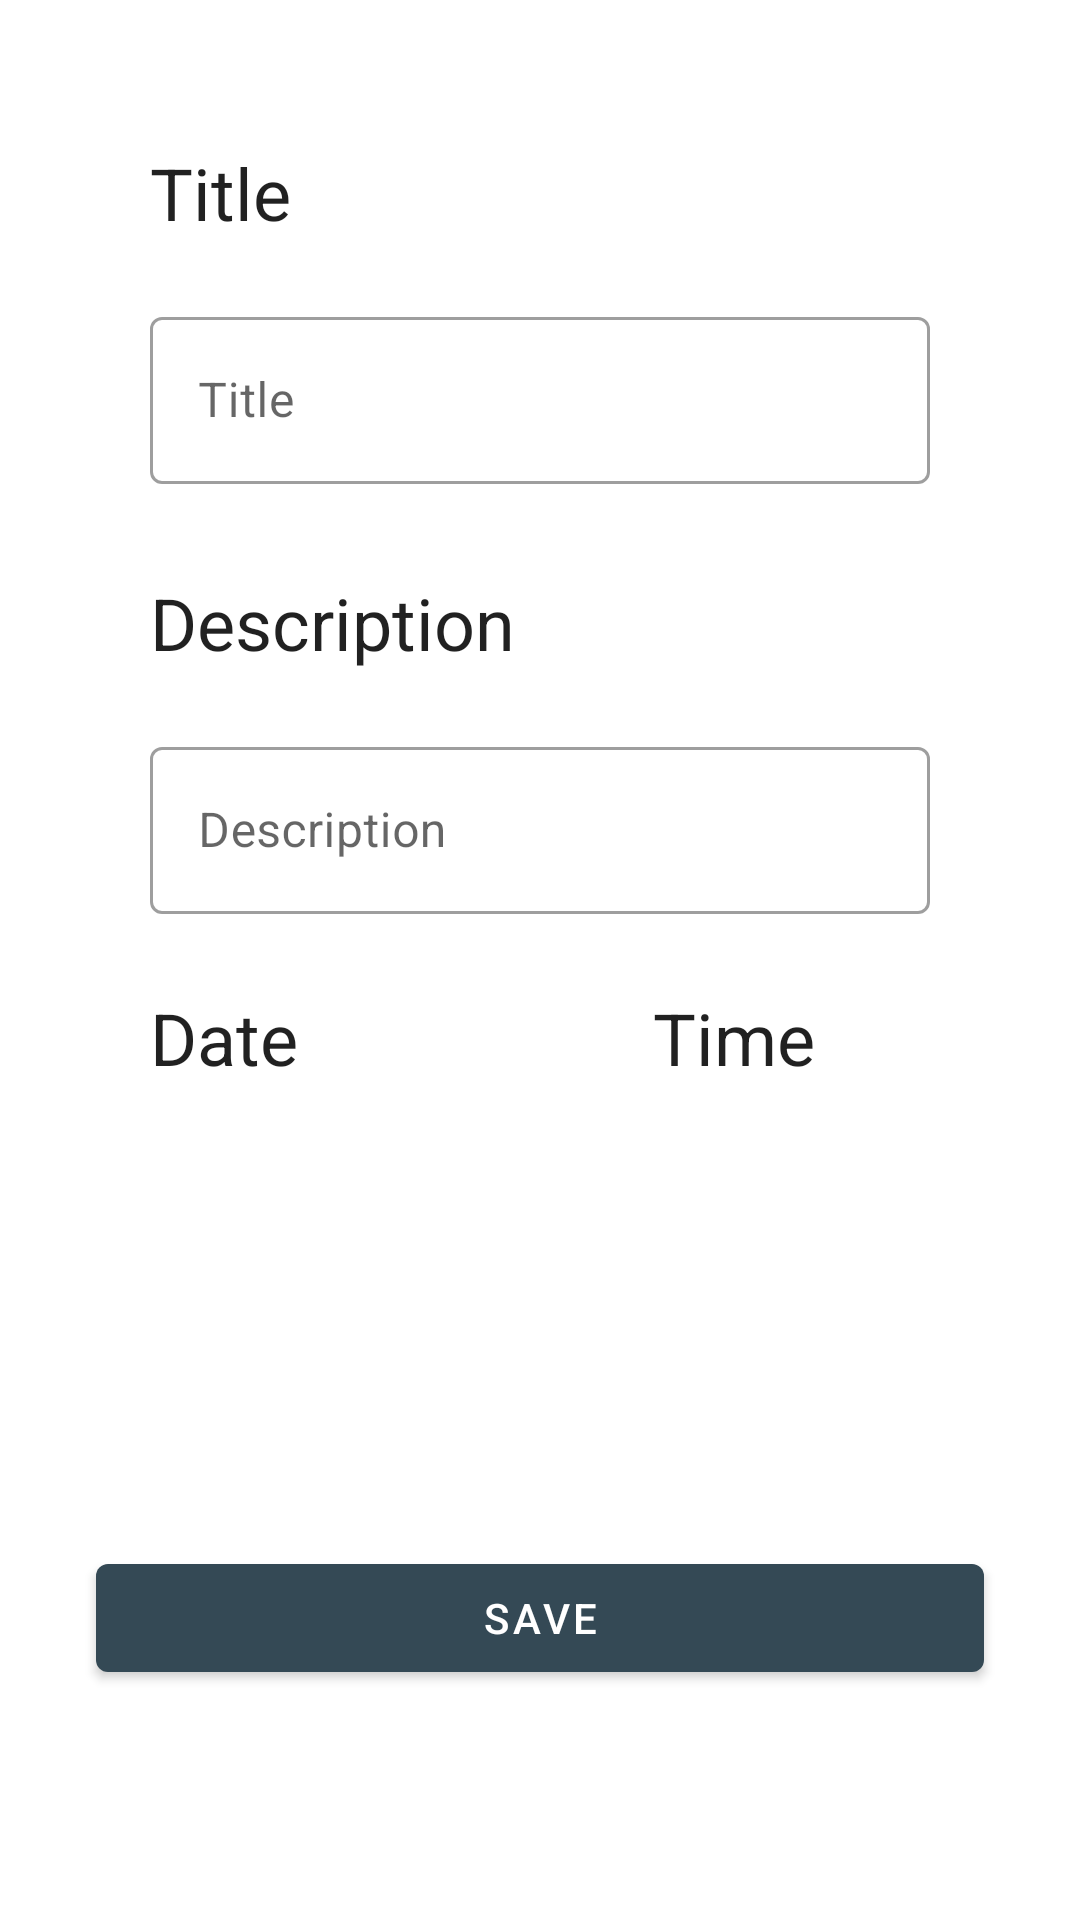

The Android layout XML behind this screen, and the referenced resources:
<!-- AndroidManifest.xml: application theme AppTheme -->
<!-- res/layout/activity_profile.xml -->
<?xml version="1.0" encoding="utf-8"?>
<androidx.constraintlayout.widget.ConstraintLayout xmlns:android="http://schemas.android.com/apk/res/android"
    xmlns:app="http://schemas.android.com/apk/res-auto"
    xmlns:tools="http://schemas.android.com/tools"
    android:layout_width="match_parent"
    android:layout_height="match_parent"
    tools:context=".ProfileActivity"
    android:orientation="vertical">

    <ImageView
        android:id="@+id/imageBack"
        android:layout_width="48dp"
        android:layout_height="48dp"
        android:scaleType="centerInside"
        app:layout_constraintStart_toStartOf="parent"
        app:layout_constraintTop_toTopOf="parent"
        app:srcCompat= "@drawable/ic_baseline_arrow_back_24"/>


    <TextView
        android:id="@+id/TextProfileTitle"
        style="@style/TextAppearance.MaterialComponents.Headline5"
        android:layout_width="wrap_content"
        android:layout_height="wrap_content"
        android:layout_marginStart="50dp"
        android:text="@string/Title"
        app:layout_constraintStart_toStartOf="parent"
        app:layout_constraintTop_toBottomOf="@id/imageBack"

        />

    <com.google.android.material.textfield.TextInputLayout

        android:id="@+id/LayoutTextTitle"
        style="@style/Widget.MaterialComponents.TextInputLayout.OutlinedBox"
        android:layout_width="match_parent"
        android:layout_height="wrap_content"
        android:hint="@string/Title"

        app:layout_constraintEnd_toEndOf="parent"
        app:layout_constraintTop_toBottomOf="@id/TextProfileTitle"
        android:layout_marginTop="20dp"
        android:layout_marginStart="50dp"
        android:layout_marginEnd="50dp"
        >


        <com.google.android.material.textfield.TextInputEditText
            android:id="@+id/TitleInput"
            android:layout_height="match_parent"
            android:layout_width="match_parent"
            />
    </com.google.android.material.textfield.TextInputLayout>





    <TextView
        android:id="@+id/TextProfileDescription"
        style="@style/TextAppearance.MaterialComponents.Headline5"
        android:layout_width="wrap_content"
        android:layout_height="wrap_content"
        android:layout_marginStart="50dp"
        android:layout_marginTop="30dp"
        android:text="@string/description"
        app:layout_constraintStart_toStartOf="parent"
        app:layout_constraintTop_toBottomOf="@id/LayoutTextTitle"

        />

    <com.google.android.material.textfield.TextInputLayout

        android:id="@+id/LayoutTextDescription"
        style="@style/Widget.MaterialComponents.TextInputLayout.OutlinedBox"
        android:layout_width="match_parent"
        android:layout_height="wrap_content"
        android:hint="@string/description"

        app:layout_constraintEnd_toEndOf="parent"
        app:layout_constraintTop_toBottomOf="@id/TextProfileDescription"
        android:layout_marginTop="20dp"
        android:layout_marginStart="50dp"
        android:layout_marginEnd="50dp"
        >


        <com.google.android.material.textfield.TextInputEditText
            android:id="@+id/DescriptionInput"
            android:layout_height="match_parent"
            android:layout_width="match_parent"
            />
    </com.google.android.material.textfield.TextInputLayout>


    <TextView
        android:id="@+id/TextProfileDate"
        style="@style/TextAppearance.MaterialComponents.Headline5"
        android:layout_width="wrap_content"
        android:layout_height="wrap_content"
        android:layout_marginStart="50dp"
        android:layout_marginTop="25dp"
        android:text="@string/date"
        app:layout_constraintStart_toStartOf="parent"
        app:layout_constraintTop_toBottomOf="@id/LayoutTextDescription"

        />

    <TextView

        android:id="@+id/TextDateChange"
        android:layout_width="wrap_content"
        android:layout_height="wrap_content"
        android:textSize="15sp"
        android:padding="20dp"

        app:layout_constraintTop_toBottomOf="@id/TextProfileDate"
        app:layout_constraintStart_toStartOf="parent"
        android:layout_marginStart="45dp"

        />


    <TextView
        android:id="@+id/TextProfileTime"
        style="@style/TextAppearance.MaterialComponents.Headline5"
        android:layout_width="wrap_content"
        android:layout_height="wrap_content"
        android:layout_marginStart="30dp"
        android:layout_marginTop="25dp"
        android:text="@string/time"
        app:layout_constraintStart_toEndOf="@id/TextProfileDate"
        app:layout_constraintEnd_toEndOf="parent"
        app:layout_constraintTop_toBottomOf="@id/LayoutTextDescription"


        />



    <TextView
        android:id="@+id/TextTimeChange"
        android:layout_width="wrap_content"
        android:layout_height="wrap_content"
        android:textSize="15sp"
        android:padding="20dp"

        app:layout_constraintStart_toEndOf="@id/TextDateChange"
        app:layout_constraintTop_toBottomOf="@id/TextProfileTime"
        app:layout_constraintEnd_toEndOf="parent"

        android:layout_marginStart="45dp"

        />



    <com.google.android.material.button.MaterialButton
        android:id="@+id/saveButton"
        android:layout_width="match_parent"
        android:layout_height="wrap_content"
        android:text="@string/save"
        app:layout_constraintStart_toStartOf="parent"
        app:layout_constraintEnd_toEndOf="parent"
        app:layout_constraintTop_toBottomOf="@id/TextDateChange"
        app:layout_constraintBottom_toBottomOf="parent"
        android:layout_marginTop="16dp"
        android:layout_marginStart="32dp"
        android:layout_marginEnd="32dp"
        />


</androidx.constraintlayout.widget.ConstraintLayout>
<!-- resources referenced by this layout -->
<resources>
  <string name="Title">Title</string>
  <string name="date">Date</string>
  <string name="description">Description</string>
  <string name="save">Save</string>
  <string name="time">Time</string>
  <style name="AppTheme" parent="Theme.MaterialComponents.DayNight.NoActionBar">
          <item name="colorPrimary">@color/blue700</item>
          <item name="colorSecondary">@color/orange500</item>
          <item name="colorPrimaryDark">@color/blue800</item>
  
          <item name="android:textColor">@color/black</item>
  
  
  
      </style>
  <color name="blue700">#344955</color>
  <color name="orange500">#F9AA33</color>
  <color name="blue800">#232F34</color>
  <color name="black">#FF000000</color>
</resources>
